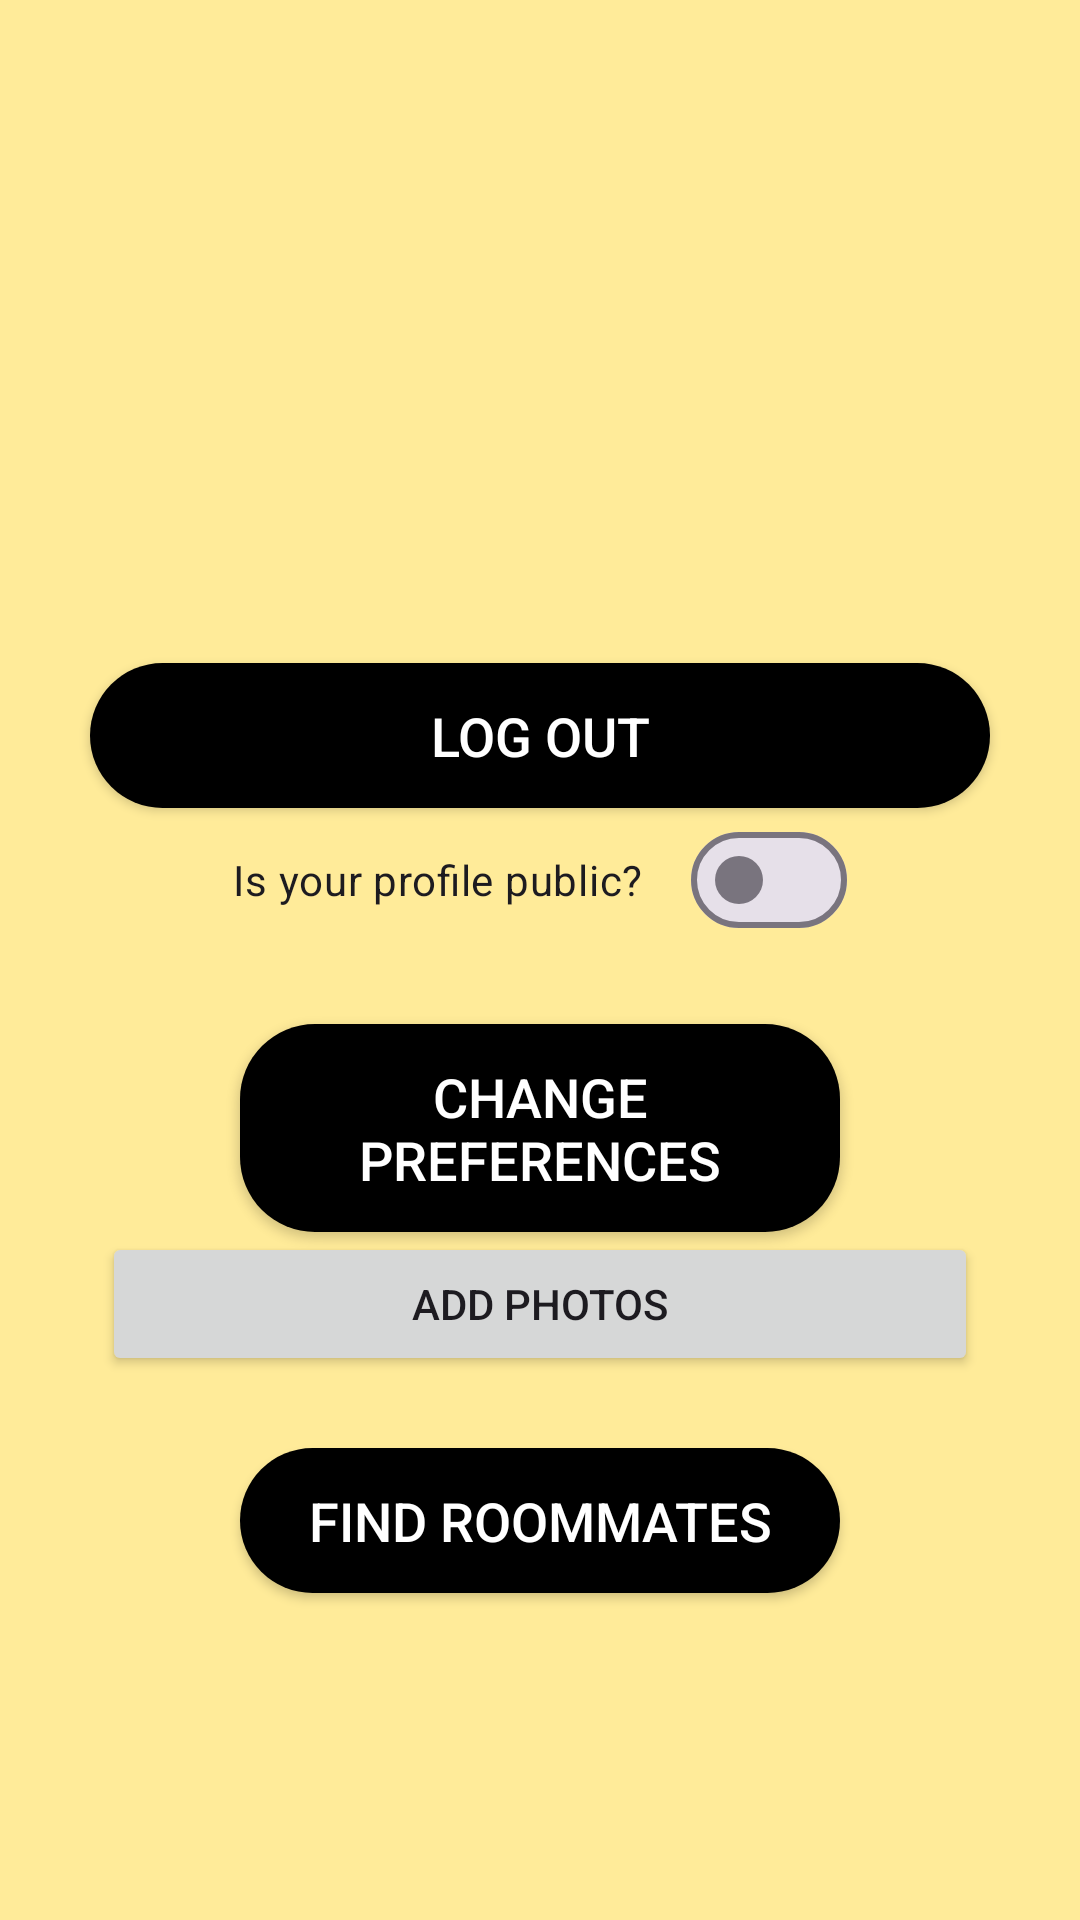

Layout XML and referenced resources for this Android screen:
<!-- AndroidManifest.xml: application theme Theme.UNIty -->
<!-- res/layout/activity_profile.xml -->
<?xml version="1.0" encoding="utf-8"?>
<LinearLayout
    xmlns:android="http://schemas.android.com/apk/res/android"
    android:layout_width="match_parent"
    android:layout_height="match_parent"
    android:orientation="vertical"
    android:background="#FFEB99"
    android:gravity="center"
    android:padding="24dp">

    
    <TextView
        android:layout_width="wrap_content"
        android:layout_height="wrap_content"
        android:layout_marginBottom="24dp"
        android:fontFamily="monospace"
        android:gravity="center"
        android:id="@+id/user_details"
        android:textColor="#000000"
        android:textSize="48sp"
        android:textStyle="bold" />

    
    <Button
        android:id="@+id/btnLogOut"
        android:layout_width="300dp"
        android:layout_height="wrap_content"
        android:layout_marginTop="24dp"
        android:background="@drawable/button"
        android:padding="12dp"
        android:text="Log out"
        android:textColor="#ffffff"
        android:textSize="18sp" />

    <com.google.android.material.materialswitch.MaterialSwitch
        android:id="@+id/visibilitySwitch"
        android:layout_width="wrap_content"
        android:layout_height="wrap_content"
        android:text="Is your profile public?" />

    
    <Button
        android:id="@+id/btnPreferenceForm"
        android:layout_width="200dp"
        android:layout_height="wrap_content"
        android:layout_marginTop="24dp"
        android:background="@drawable/button"
        android:padding="12dp"
        android:text="Change preferences"
        android:textColor="#ffffff"
        android:textSize="18sp" />


    <Button
        android:id="@+id/btnAddPhotos"
        android:layout_width="292dp"
        android:layout_height="wrap_content"
        android:text="Add photos" />

    
    <Button
        android:id="@+id/btnFindRoommates"
        android:layout_width="200dp"
        android:layout_height="wrap_content"
        android:layout_marginTop="24dp"
        android:background="@drawable/button"
        android:padding="12dp"
        android:text="Find roommates"
        android:textColor="#ffffff"
        android:textSize="18sp" />


</LinearLayout>
<!-- resources referenced by this layout -->
<resources>
  <!-- drawable button (drawable) -->
  <?xml version="1.0" encoding="utf-8"?>
  <shape xmlns:android="http://schemas.android.com/apk/res/android"
      android:shape="rectangle">
      <corners android:radius="25dp"/>
      <solid android:color="#000000"/>
      <padding android:left="12dp" android:right="12dp"/>
  </shape>
  <style name="Theme.UNIty" parent="Base.Theme.UNIty" />
  <style name="Base.Theme.UNIty" parent="Theme.Material3.DayNight.NoActionBar">
          
          
          <item name="colorPrimary">@color/gt_slate</item>
          <item name="colorOnPrimary">@color/gt_white</item>
          <item name="colorSecondary">@color/gt_gold</item>
      </style>
  <color name="gt_slate">#262626</color>
  <color name="gt_white">#FFFFFF</color>
  <color name="gt_gold">#B3A369</color>
</resources>
